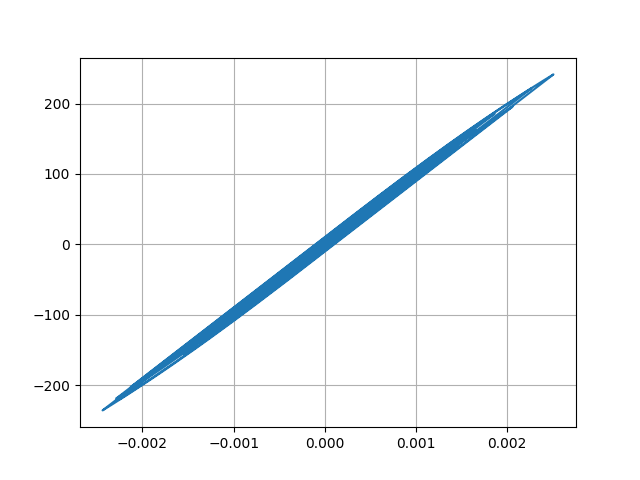

The table this chart was drawn from, first rows:
Desplacment, Force
0.0, 0.0
1.1906523998450845e-06, 0.1191
3.6390536670260185e-06, 0.3639
5.3969113392491205e-06, 0.5397
5.399911215255804e-06, 0.54
3.917942664832137e-06, 0.3918
2.206972331836127e-06, 0.2207
1.6405115490479614e-06, 0.1641
2.68204687863968e-06, 0.2682
4.659067833196285e-06, 0.4659
6.1725871978227e-06, 0.6173
5.764644436553471e-06, 0.5765
2.5889206267121844e-06, 0.2589
-3.164638679300552e-06, -0.3165
-1.036486913257065e-05, -1.036
-1.786924280209444e-05, -1.787
-2.5178489618831266e-05, -2.518
-3.2422255856717386e-05, -3.242
-3.987125282454268e-05, -3.987
-4.750010739070482e-05, -4.75
-5.4923376111234634e-05, -5.492
-6.110556677957182e-05, -6.11
-6.480903396447915e-05, -6.481
-6.531690649171087e-05, -6.531
-6.30228663226296e-05, -6.302
-5.909185917829276e-05, -5.909
-5.4618986495634134e-05, -5.462
-5.056919486505461e-05, -5.057
-4.7427024592038216e-05, -4.742
-4.5341844334491204e-05, -4.534
-4.428586754528197e-05, -4.428
-4.375099653129516e-05, -4.375
-4.2649112067874455e-05, -4.265
-3.989295878886352e-05, -3.989
-3.4959675614117245e-05, -3.496
-2.7839223274561775e-05, -2.784
-1.9112001597962596e-05, -1.911
-9.27223200956434e-06, -0.9269
1.4954051009365692e-06, 0.1499
1.3023337631524507e-05, 1.303
2.497750730359422e-05, 2.498
3.637801931016651e-05, 3.638
4.587331803348345e-05, 4.588
5.252306879820281e-05, 5.252
5.6940515654140176e-05, 5.694
6.0389821087465964e-05, 6.039
6.414845120821829e-05, 6.415
6.903516330255227e-05, 6.903
7.47373472616126e-05, 7.474
8.15123610732106e-05, 8.151
9.055199487747949e-05, 9.055
0.0001033, 10.33
0.0001202, 12.02
0.0001398, 13.97
0.0001579, 15.78
0.0001702, 17.02
0.0001743, 17.42
0.0001699, 16.98
0.0001589, 15.88
0.0001442, 14.41
... 2,941 more rows
